Run: headless pygame with SDL's dummy video driver; simulated clock (each Clock.tick advances the game by its frame time, no real sleeping); random seed 0; keys injected as events and as key.get_pressed() state; no mouse input.
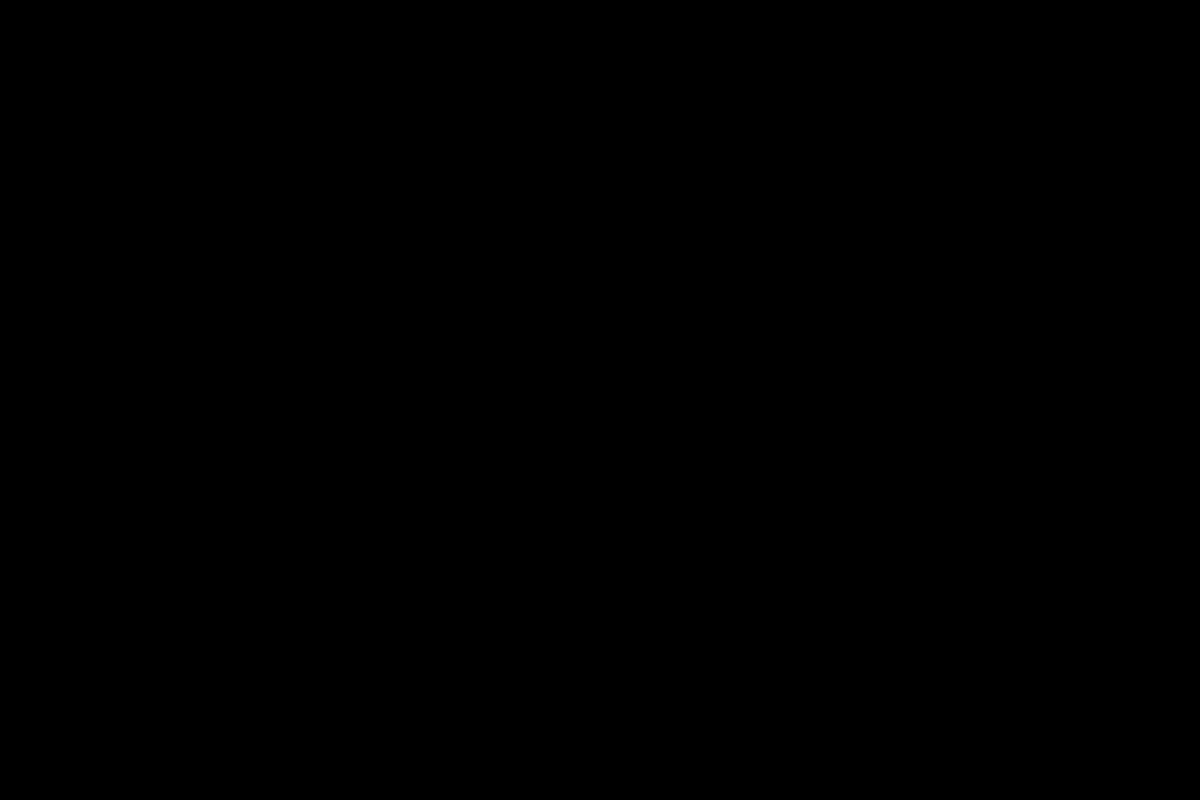
Frame 1 of 4 · flips 1–60 · no input
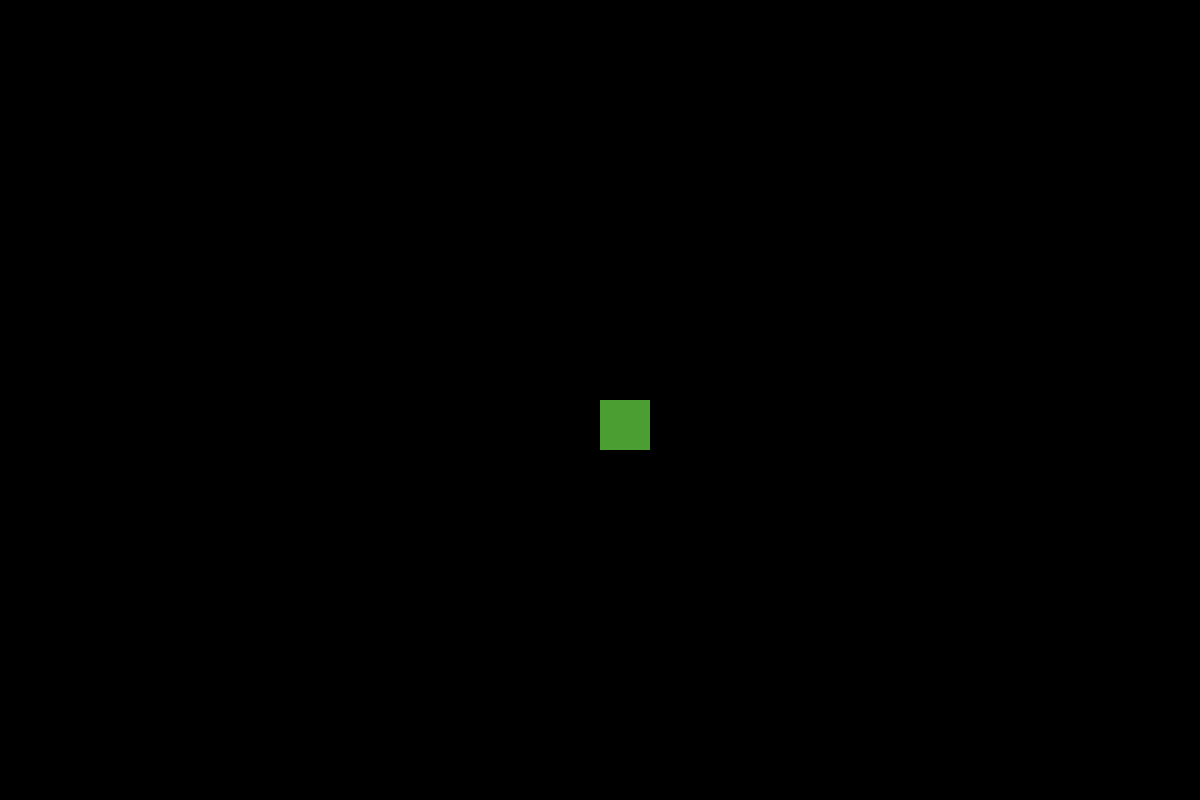
Frame 2 of 4 · flips 61–180 · tapped SPACE, RETURN · held RIGHT (→), D
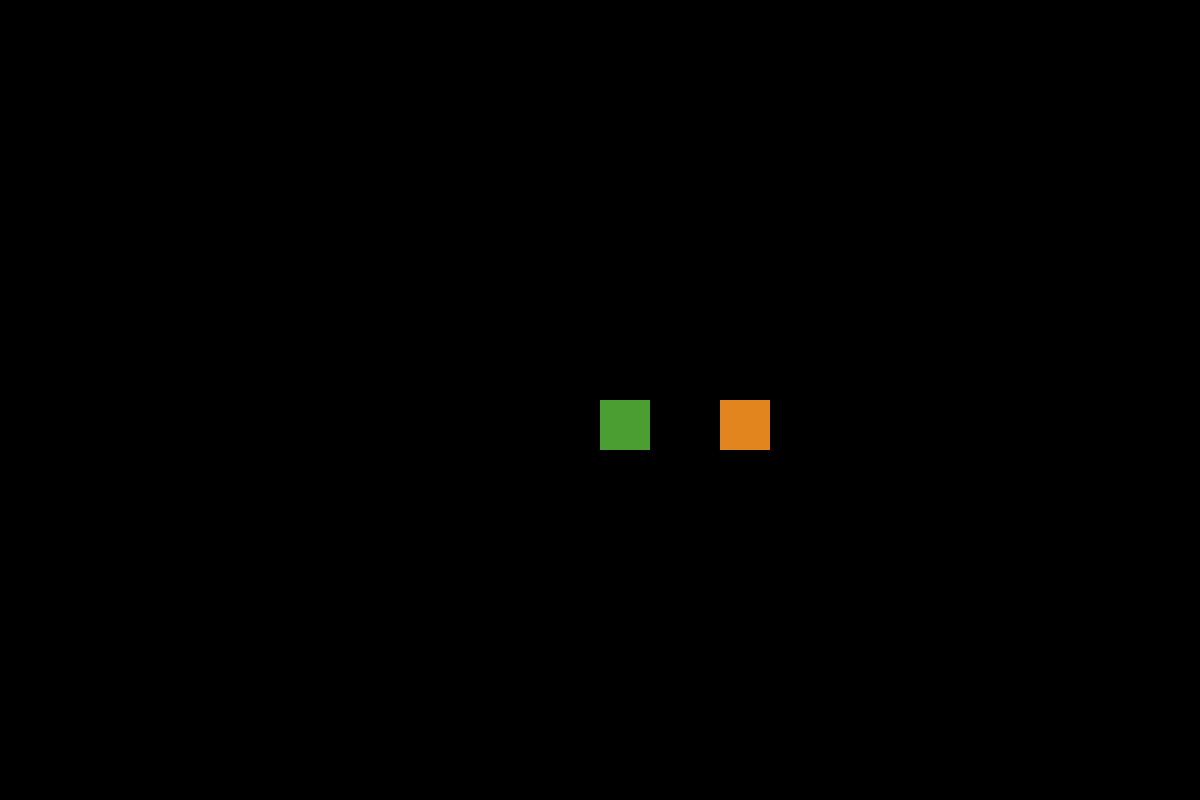
Frame 3 of 4 · flips 181–300 · held DOWN (↓), S
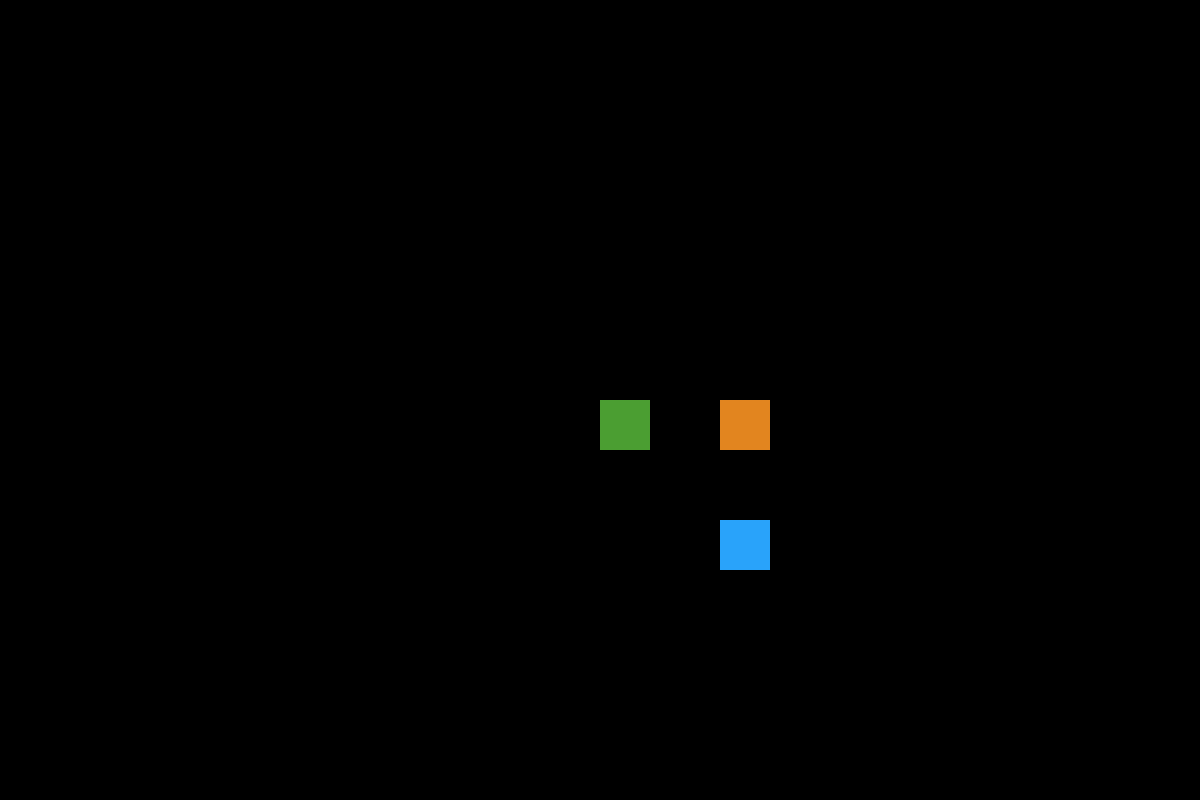
Frame 4 of 4 · flips 301–420 · held LEFT (←), A, UP (↑), W

The pygame program that drew these frames:

import pygame
import random

pygame.init()

screen = pygame.display.set_mode((1200, 800))
pygame.display.set_caption("The best game ever")  # game name

x_coordinate = 600
y_coordinate = 400

running = True
while running:
    for event in pygame.event.get():
        pygame.draw.rect(screen, (random.randint(0,255), random.randint(0,255), random.randint(0,255)), (x_coordinate, y_coordinate, 50, 50))

    button = pygame.key.get_pressed()

    if button[pygame.K_LEFT]:
        x_coordinate -= 1
    if button[pygame.K_RIGHT]:
        x_coordinate += 1
    if button[pygame.K_DOWN]:
        y_coordinate += 1
    if button[pygame.K_UP]:
        y_coordinate -= 1
    if x_coordinate < 0:
        x_coordinate = 0
    if y_coordinate > 1200:
        y_coordinate = 1200
    if y_coordinate > 800:
        y_coordinate = 800
    if y_coordinate < 0:
        y_coordinate = 0

    if button[pygame.K_ESCAPE]:
        running = False

    pygame.time.Clock().tick(60)
    pygame.display.flip()  # updates your changes at the end of loop
